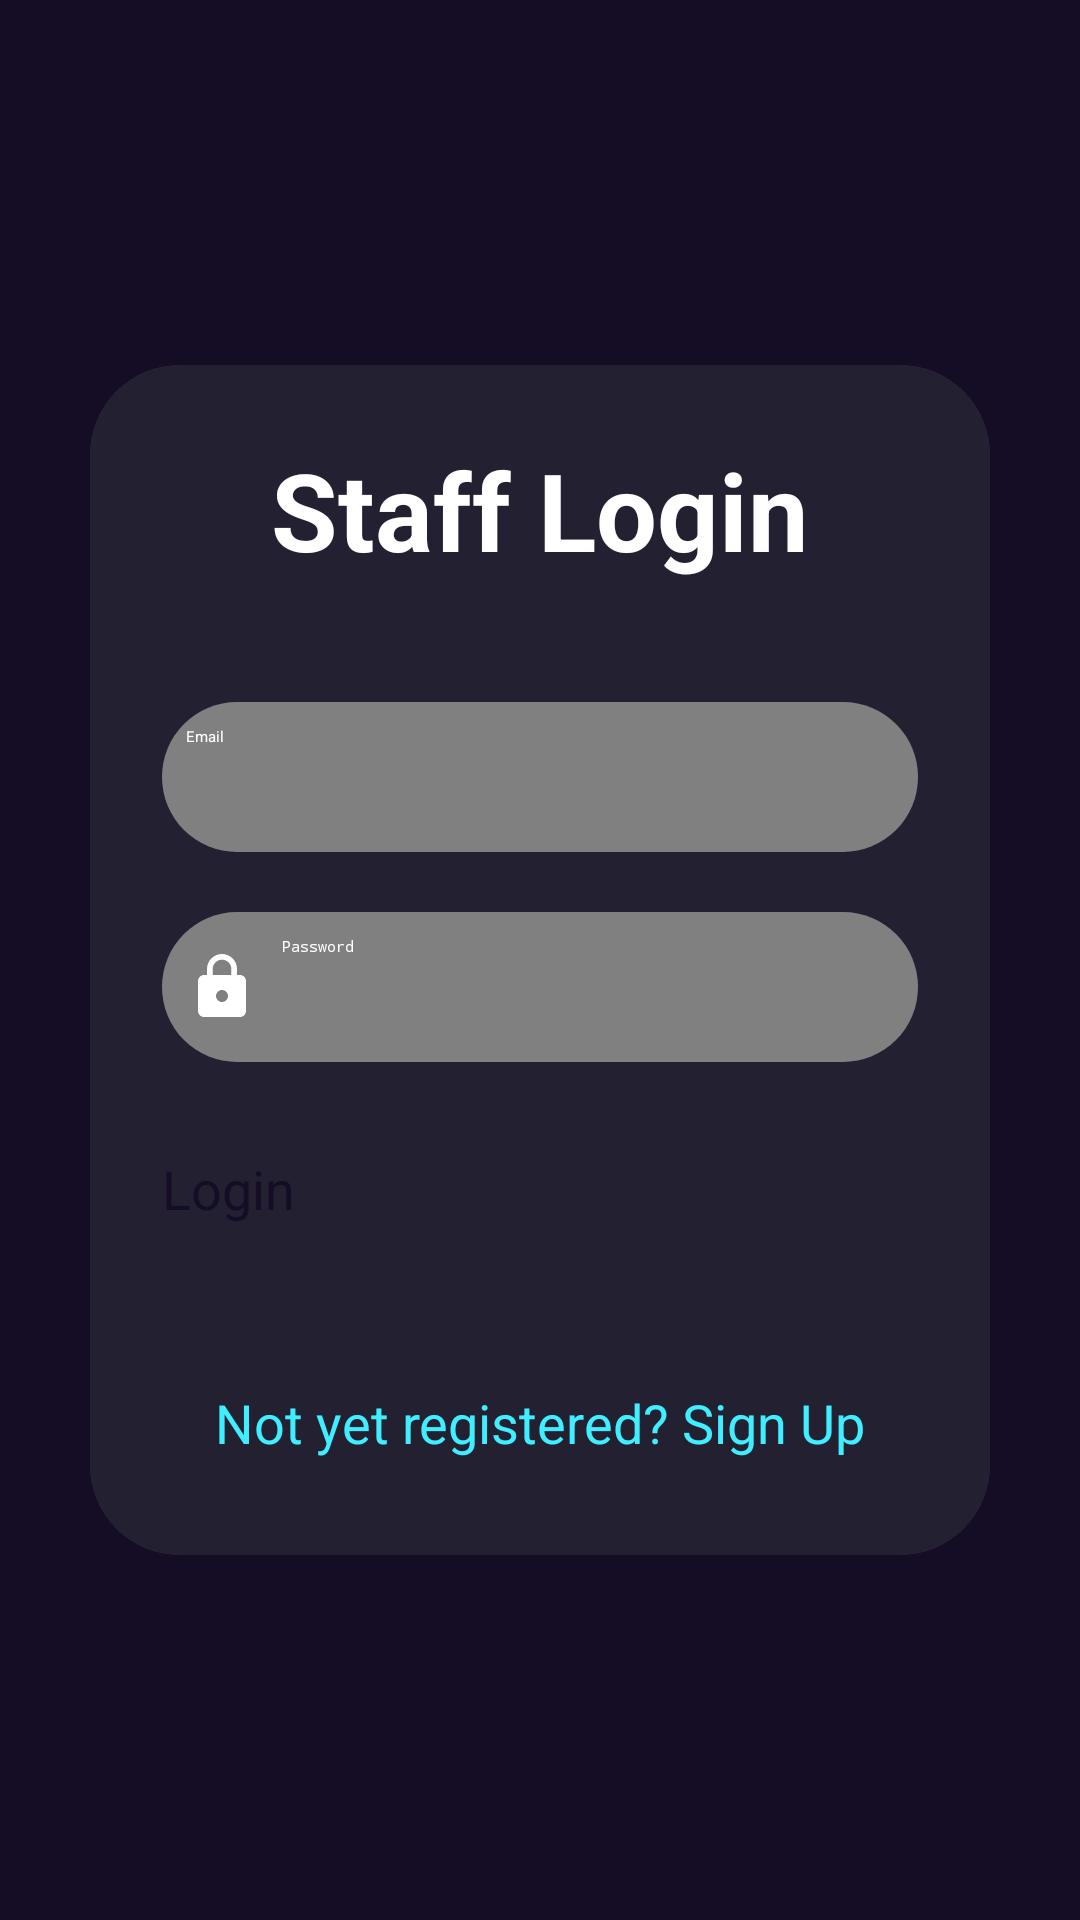

Layout XML and referenced resources for this Android screen:
<!-- AndroidManifest.xml: application theme Theme.DiGpass -->
<!-- res/layout/activity_staff_login.xml -->
<?xml version="1.0" encoding="utf-8"?>
<LinearLayout
    xmlns:android="http://schemas.android.com/apk/res/android"
    xmlns:app="http://schemas.android.com/apk/res-auto"
    xmlns:tools="http://schemas.android.com/tools"
    android:layout_width="match_parent"
    android:layout_height="match_parent"
    android:orientation="vertical"
    android:gravity="center"
    android:background="@color/back"
    tools:context=".Staff_login">

    <androidx.cardview.widget.CardView
        android:layout_width="match_parent"
        android:layout_height="wrap_content"
        android:layout_margin="30dp"
        app:cardCornerRadius="30dp"
        app:cardElevation="20dp">

        <LinearLayout
            android:layout_width="match_parent"
            android:layout_height="wrap_content"
            android:orientation="vertical"
            android:layout_gravity="center_horizontal"
            android:padding="24dp"
            android:background="@color/light">

            <TextView
                android:layout_width="match_parent"
                android:layout_height="wrap_content"
                android:text="Staff Login"
                android:textSize="36sp"
                android:textAlignment="center"
                android:textStyle="bold"
                android:textColor="@color/white"/>

            <EditText
                android:layout_width="match_parent"
                android:layout_height="50dp"
                android:id="@+id/login_email"
                android:background="@drawable/custom_edittext"
                android:layout_marginTop="40dp"
                android:padding="8dp"
                android:hint="Email"
                android:inputType="textEmailAddress"
                android:drawableLeft="@drawable/baseline_person_24"
                android:drawablePadding="8dp"
                android:textColor="@color/white"/>

            <EditText
                android:layout_width="match_parent"
                android:layout_height="50dp"
                android:id="@+id/login_password"
                android:background="@drawable/custom_edittext"
                android:layout_marginTop="20dp"
                android:padding="8dp"
                android:hint="Password"
                android:inputType="textPassword"
                android:drawableLeft="@drawable/baseline_lock_24"
                android:drawablePadding="8dp"
                android:textColor="@color/white"/>

            <Button
                android:layout_width="match_parent"
                android:layout_height="60dp"
                android:text="Login"
                android:id="@+id/login_button"
                android:textSize="18sp"
                android:layout_marginTop="30dp"
                android:backgroundTint="@color/blue"
                android:textColor="@color/back"
                app:cornerRadius = "20dp"/>

            <TextView
                android:layout_width="wrap_content"
                android:layout_height="wrap_content"
                android:id="@+id/signupRedirectText"
                android:text="Not yet registered? Sign Up"
                android:layout_gravity="center"
                android:padding="8dp"
                android:layout_marginTop="10dp"
                android:textColor="@color/blue"
                android:textSize="18sp"/>

        </LinearLayout>

    </androidx.cardview.widget.CardView>

</LinearLayout>
<!-- resources referenced by this layout -->
<resources>
  <color name="back">#150D25</color>
  <color name="blue">#3FEFFF</color>
  <color name="light">#232032</color>
  <color name="white">#FFFFFFFF</color>
  <!-- drawable baseline_lock_24 (drawable) -->
  <vector android:height="24dp" android:tint="#ffffff"
      android:viewportHeight="24" android:viewportWidth="24"
      android:width="24dp" xmlns:android="http://schemas.android.com/apk/res/android">
      <path android:fillColor="@android:color/white" android:pathData="M18,8h-1L17,6c0,-2.76 -2.24,-5 -5,-5S7,3.24 7,6v2L6,8c-1.1,0 -2,0.9 -2,2v10c0,1.1 0.9,2 2,2h12c1.1,0 2,-0.9 2,-2L20,10c0,-1.1 -0.9,-2 -2,-2zM12,17c-1.1,0 -2,-0.9 -2,-2s0.9,-2 2,-2 2,0.9 2,2 -0.9,2 -2,2zM15.1,8L8.9,8L8.9,6c0,-1.71 1.39,-3.1 3.1,-3.1 1.71,0 3.1,1.39 3.1,3.1v2z"/>
  </vector>
  <!-- drawable custom_edittext (drawable) -->
  <?xml version="1.0" encoding="utf-8"?>
  <shape xmlns:android="http://schemas.android.com/apk/res/android"
      android:shape="rectangle">
  
     <solid android:color="@color/grey"/>
      <corners
          android:radius="30dp"/>
  </shape>
  <style name="Theme.DiGpass" parent="Base.Theme.DiGpass" />
  <color name="grey">#808080</color>
  <style name="Base.Theme.DiGpass" parent="Theme.Material3.DayNight.NoActionBar">
          
          
      </style>
</resources>
